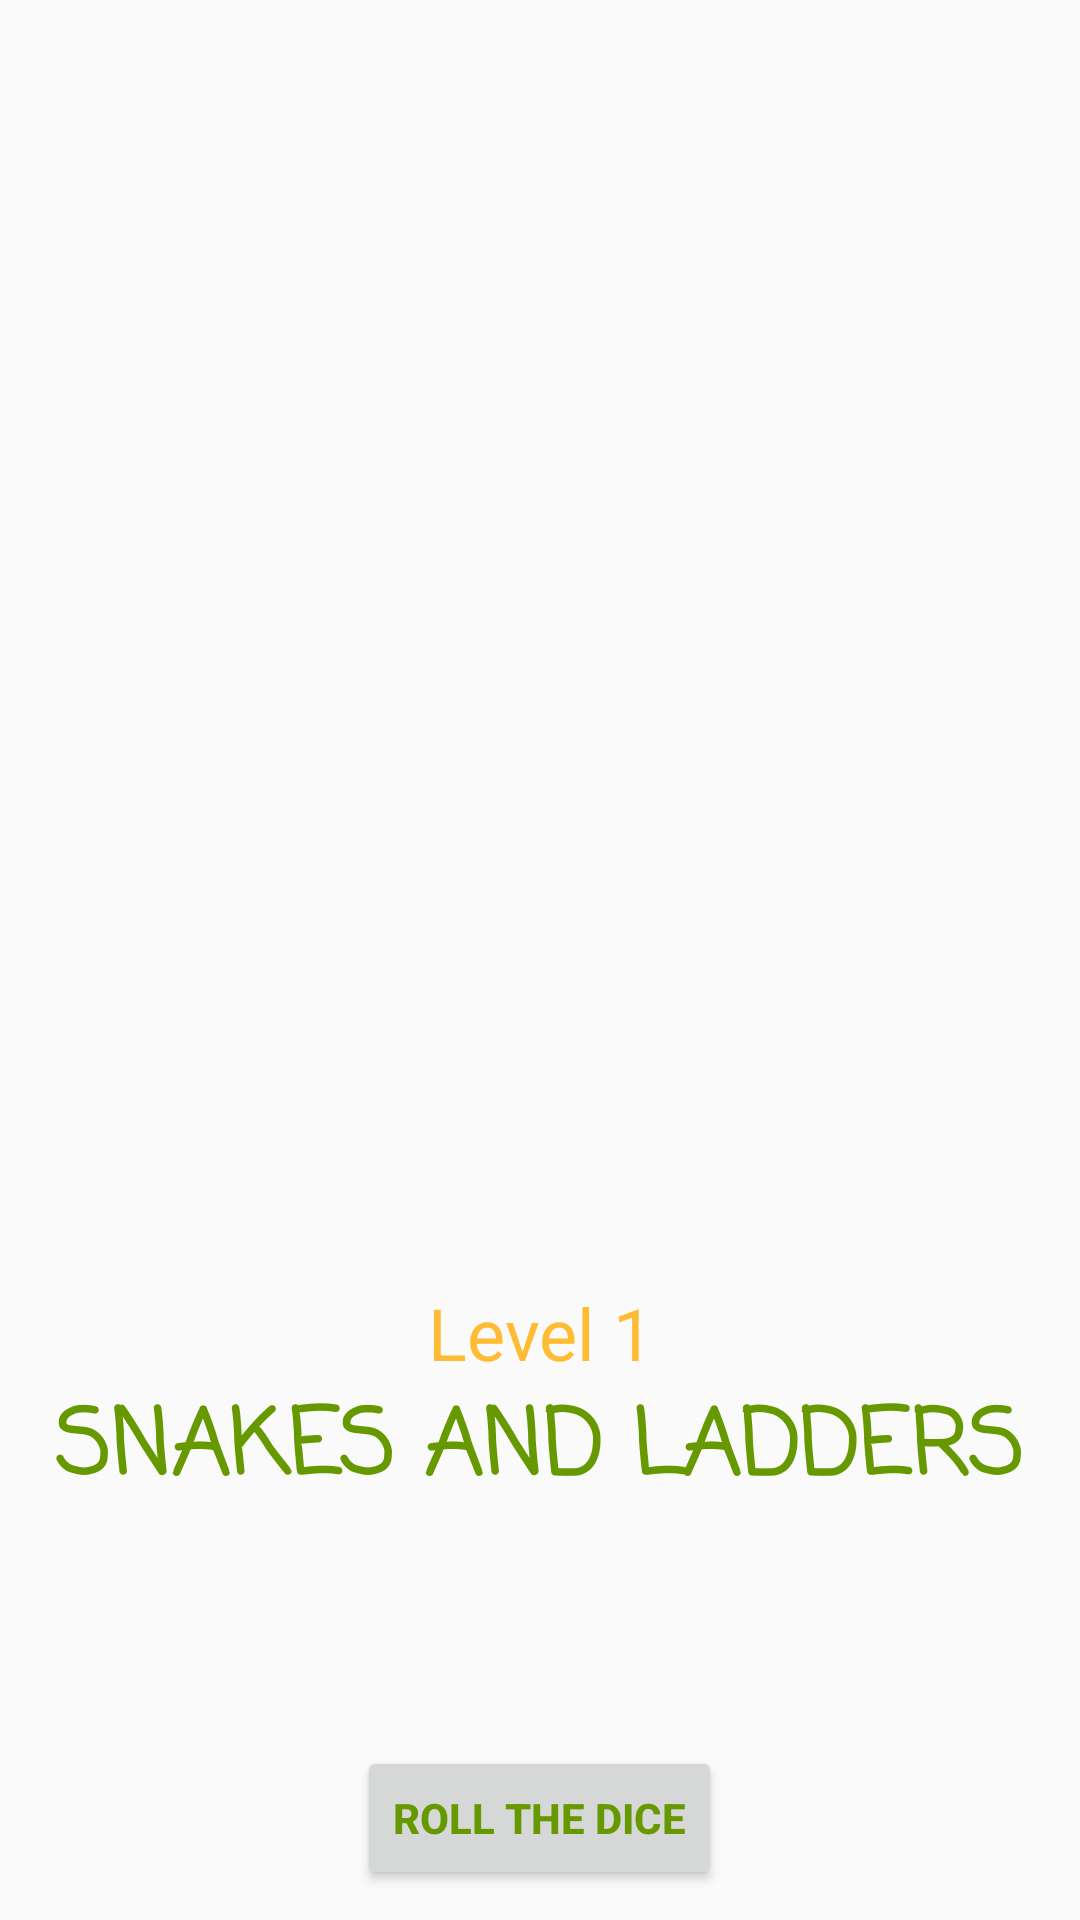

Layout XML and referenced resources for this Android screen:
<!-- AndroidManifest.xml: application theme FullScreen -->
<!-- res/layout/activity_game_panel.xml -->
<?xml version="1.0" encoding="utf-8"?>
    <RelativeLayout xmlns:android="http://schemas.android.com/apk/res/android"
        xmlns:app="http://schemas.android.com/apk/res-auto"
        android:orientation="vertical" android:layout_width="match_parent"
        android:screenOrientation="portrait"
        android:layout_height="match_parent"
        android:paddingBottom="10dp">

        <TextView
            android:id="@+id/textView2"
            android:layout_width="wrap_content"
            android:layout_height="wrap_content"
            android:fontFamily="casual"
            android:text="Snakes and Ladders"
            android:textAlignment="center"
            android:textAllCaps="true"
            android:textColor="@android:color/holo_green_dark"
            android:textSize="30sp"
            android:textStyle="bold"
            android:layout_above="@+id/player_win"
            android:layout_centerHorizontal="true" />

        <Button
            android:id="@+id/btnDice"
            style="?android:attr/buttonStyleSmall"
            android:layout_width="wrap_content"
            android:layout_height="wrap_content"
            android:layout_alignParentBottom="true"
            android:layout_centerHorizontal="true"
            android:layout_gravity="bottom|center_horizontal"
            android:text="Roll the Dice"
            android:textColor="@android:color/holo_green_dark"
            android:textStyle="bold" />

        <TextView
            android:id="@+id/player_win"
            android:layout_width="wrap_content"
            android:layout_height="wrap_content"
            android:layout_above="@+id/replay"
            android:layout_centerHorizontal="true"
            android:layout_marginBottom="17dp"
            android:fontFamily="casual"
            android:text="Yay! You Win!"
            android:textAlignment="center"
            android:textColor="@android:color/holo_green_light"
            android:textSize="36sp"
            android:textStyle="bold"
            android:visibility="invisible" />

        <ImageButton
            android:id="@+id/replay"
            android:layout_width="wrap_content"
            android:layout_height="wrap_content"
            android:adjustViewBounds="true"
            android:backgroundTint="@android:color/holo_green_light"
            android:cropToPadding="false"
            android:visibility="invisible"
            app:srcCompat="@android:drawable/ic_media_play"
            android:layout_alignParentBottom="true"
            android:layout_centerHorizontal="true"
            android:contentDescription="" />

        <TextView
            android:id="@+id/level"
            android:layout_width="wrap_content"
            android:layout_height="wrap_content"
            android:text="Level 1"
            android:textAlignment="center"
            android:textColor="@android:color/holo_orange_light"
            android:textSize="24sp"
            android:layout_above="@+id/textView2"
            android:layout_centerHorizontal="true" />

    </RelativeLayout>
<!-- resources referenced by this layout -->
<resources>
  <style name="FullScreen" parent="AppTheme">
          <item name="android:windowFullscreen">true</item>
          <item name="android:windowNoTitle">true</item>
      </style>
  <style name="AppTheme" parent="Theme.AppCompat.Light.DarkActionBar">
          <item name="colorPrimary">@color/colorPrimary</item>
          <item name="colorPrimaryDark">@color/colorPrimaryDark</item>
          <item name="colorAccent">@color/colorAccent</item>
      </style>
  <color name="colorPrimary">#008577</color>
  <color name="colorPrimaryDark">#005748</color>
  <color name="colorAccent">#D81B60</color>
</resources>
